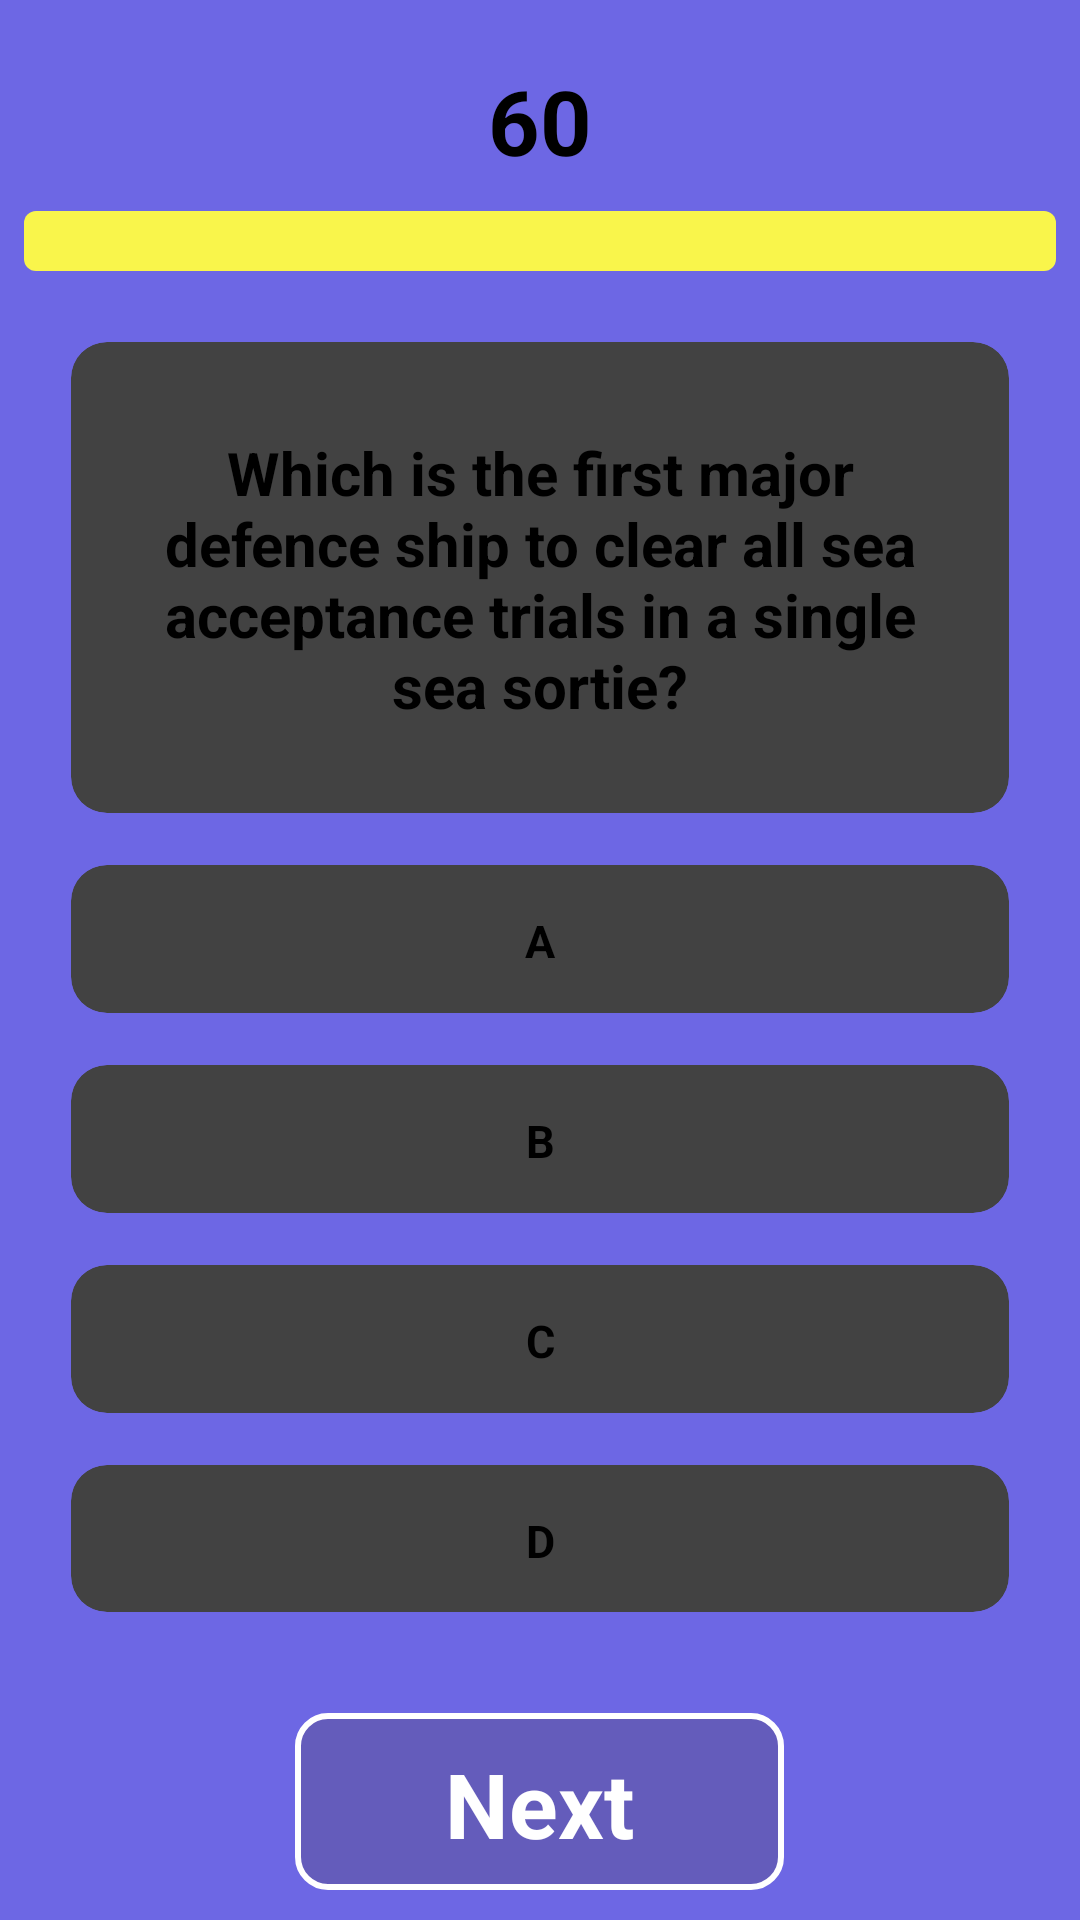

Produce the Android XML layout that renders to this screen, including the resource entries it uses.
<!-- AndroidManifest.xml: application theme Theme.QuizApp -->
<!-- res/layout/activity_main.xml -->
<?xml version="1.0" encoding="utf-8"?>
<RelativeLayout xmlns:android="http://schemas.android.com/apk/res/android"
    xmlns:app="http://schemas.android.com/apk/res-auto"
    xmlns:tools="http://schemas.android.com/tools"
    android:layout_width="match_parent"
    android:layout_height="match_parent"
    android:background="@color/quiz_color"
    tools:context=".MainActivity">
    <TextView
        android:layout_width="match_parent"
        android:layout_marginTop="20dp"
        android:layout_height="wrap_content"
        android:id="@+id/totalQuizTimerId"
        android:text="60"
        android:gravity="center"
        android:textSize="30dp"
        android:textStyle="bold"/>
    <ProgressBar
        android:id="@+id/progress_bar"
        style="@android:style/Widget.ProgressBar.Horizontal"
        android:layout_width="match_parent"
        android:layout_below="@+id/totalQuizTimerId"
        android:layout_marginTop="10dp"
        android:layout_marginStart="8dp"
        android:layout_marginEnd="8dp"
        android:layout_height="wrap_content"
        android:max="100"
        android:progress="0"
        android:progressDrawable="@drawable/horiz_progressbar"
        />

    <LinearLayout
        android:layout_width="match_parent"
        android:layout_height="wrap_content"
        android:layout_below="@+id/progress_bar"
        android:orientation="vertical">
        <androidx.cardview.widget.CardView
            android:layout_width="match_parent"
            android:layout_marginTop="20dp"
            android:layout_marginStart="20dp"
            android:layout_marginEnd="20dp"
            app:cardCornerRadius="12dp"
            android:layout_weight="1"
            app:cardUseCompatPadding="true"
            android:layout_height="wrap_content">
            <TextView
                android:layout_width="match_parent"
                android:padding="30dp"
                android:layout_height="match_parent"
                android:gravity="center"
                android:id="@+id/questionId"
                android:textStyle="bold"
                android:textSize="20sp"
                android:text="@string/q1"/>

        </androidx.cardview.widget.CardView>
        <androidx.cardview.widget.CardView
            android:layout_width="match_parent"
            android:layout_marginTop="10dp"
            android:layout_marginStart="20dp"
            android:layout_marginEnd="20dp"
            android:id="@+id/card_a_id"
            app:cardCornerRadius="12dp"
            android:layout_weight="1"
            app:cardUseCompatPadding="true"
            android:layout_height="wrap_content">
            <TextView
                android:layout_width="match_parent"
                android:padding="15dp"
                android:layout_height="match_parent"
                android:gravity="center"
                android:textColor="@color/black"
                android:id="@+id/option_a_Id"
                android:textStyle="bold"
                android:textSize="15sp"
                android:text="@string/option_a"/>

        </androidx.cardview.widget.CardView>
        <androidx.cardview.widget.CardView
            android:layout_width="match_parent"
            android:textColor="@color/black"
            android:layout_marginTop="10dp"
            android:layout_marginStart="20dp"
            android:layout_marginEnd="20dp"
            android:id="@+id/card_b_id"
            android:layout_weight="1"
            app:cardCornerRadius="12dp"
            app:cardUseCompatPadding="true"
            android:layout_height="wrap_content">
            <TextView
                android:layout_width="match_parent"
                android:padding="15dp"
                android:textColor="@color/black"
                android:layout_height="match_parent"
                android:gravity="center"
                android:id="@+id/option_B_Id"
                android:textStyle="bold"
                android:textSize="15sp"
                android:text="@string/option_b"/>

        </androidx.cardview.widget.CardView>
        <androidx.cardview.widget.CardView
            android:layout_width="match_parent"
            android:layout_marginTop="10dp"
            android:layout_marginStart="20dp"
            android:layout_marginEnd="20dp"
            app:cardCornerRadius="12dp"
            android:id="@+id/card_c_id"
            android:layout_weight="1"
            app:cardUseCompatPadding="true"
            android:layout_height="wrap_content">
            <TextView
                android:layout_width="match_parent"
                android:padding="15dp"
                android:layout_height="match_parent"
                android:gravity="center"
                android:textColor="@color/black"
                android:id="@+id/option_C_Id"
                android:textStyle="bold"
                android:textSize="15sp"
                android:text="@string/option_c"/>

        </androidx.cardview.widget.CardView>
        <androidx.cardview.widget.CardView
            android:layout_width="match_parent"
            android:layout_marginTop="10dp"
            android:layout_marginStart="20dp"
            android:layout_marginEnd="20dp"
            android:layout_weight="1"
            android:id="@+id/card_d_id"
            app:cardCornerRadius="12dp"
            app:cardUseCompatPadding="true"
            android:layout_height="wrap_content">
            <TextView
                android:layout_width="match_parent"
                android:padding="15dp"
                android:layout_height="match_parent"
                android:gravity="center"
                android:textColor="@color/black"
                android:id="@+id/option_D_Id"
                android:textStyle="bold"
                android:textSize="15sp"
                android:text="@string/option_d"/>

        </androidx.cardview.widget.CardView>
        <Button
            android:layout_width="wrap_content"
            android:layout_height="wrap_content"
            android:layout_weight="1"
            android:layout_marginTop="30dp"
            android:paddingStart="50dp"
            android:paddingEnd="50dp"
            android:padding="10dp"
            android:layout_gravity="center"
            android:background="@drawable/backgroundshap"
            android:textColor="@color/white"
            android:textStyle="bold"
            android:id="@+id/nextBtnId"
            android:textSize="30sp"
            android:layout_marginBottom="10dp"
            android:text="@string/next_question"/>

    </LinearLayout>




</RelativeLayout>
<!-- resources referenced by this layout -->
<resources>
  <color name="black">#FF000000</color>
  <color name="quiz_color">#6D67E4</color>
  <color name="white">#FFFFFFFF</color>
  <!-- drawable backgroundshap (drawable) -->
  <?xml version="1.0" encoding="utf-8"?>
  <shape xmlns:android="http://schemas.android.com/apk/res/android"
      android:shape="rectangle">
      <solid android:color="#645CBB"/>
    <corners android:radius="10dp"/>
      <stroke android:color="@color/white" android:width="2dp"/>
  </shape>
  <!-- drawable horiz_progressbar (drawable) -->
  <?xml version="1.0" encoding="utf-8"?>
  <layer-list xmlns:android="http://schemas.android.com/apk/res/android">
      <item android:id="@android:id/background">
          <shape>
              <corners android:radius="4dp" />
              <solid android:color="@color/primary_color" />
          </shape>
      </item>
  
      <item android:id="@android:id/progress">
          <clip>
              <shape>
                  <corners android:radius="4dp" />
                  <solid android:color="#2196F3" />
              </shape>
          </clip>
      </item>
  </layer-list>
  <string name="next_question">Next</string>
  <string name="option_a">A</string>
  <string name="option_b">B</string>
  <string name="option_c">C</string>
  <string name="option_d">D</string>
  <string name="q1">Which is the first major defence ship to clear all sea acceptance trials in a single sea sortie?</string>
  <style name="Theme.QuizApp" parent="Theme.AppCompat.DayNight.NoActionBar">
          
          <item name="colorPrimary">@color/purple_200</item>
          <item name="colorPrimaryVariant">@color/purple_700</item>
          <item name="colorOnPrimary">@color/white</item>
          
          <item name="colorSecondary">@color/teal_200</item>
          <item name="colorSecondaryVariant">@color/teal_200</item>
          <item name="colorOnSecondary">@color/white</item>
          
          <item name="android:statusBarColor">?attr/colorPrimaryVariant</item>
          
      </style>
  <color name="primary_color">#F9F54B</color>
  <color name="purple_200">#FFBB86FC</color>
  <color name="purple_700">#FF3700B3</color>
  <color name="teal_200">#FF03DAC5</color>
</resources>
